Run: headless pygame with SDL's dummy video driver; simulated clock (each Clock.tick advances the game by its frame time, no real sleeping); random seed 0; keys injected as events and as key.get_pressed() state; mouse plan: one left click at the window centre at the start of phase 2, then a move to the lower-right quarter at the start of phase 3.
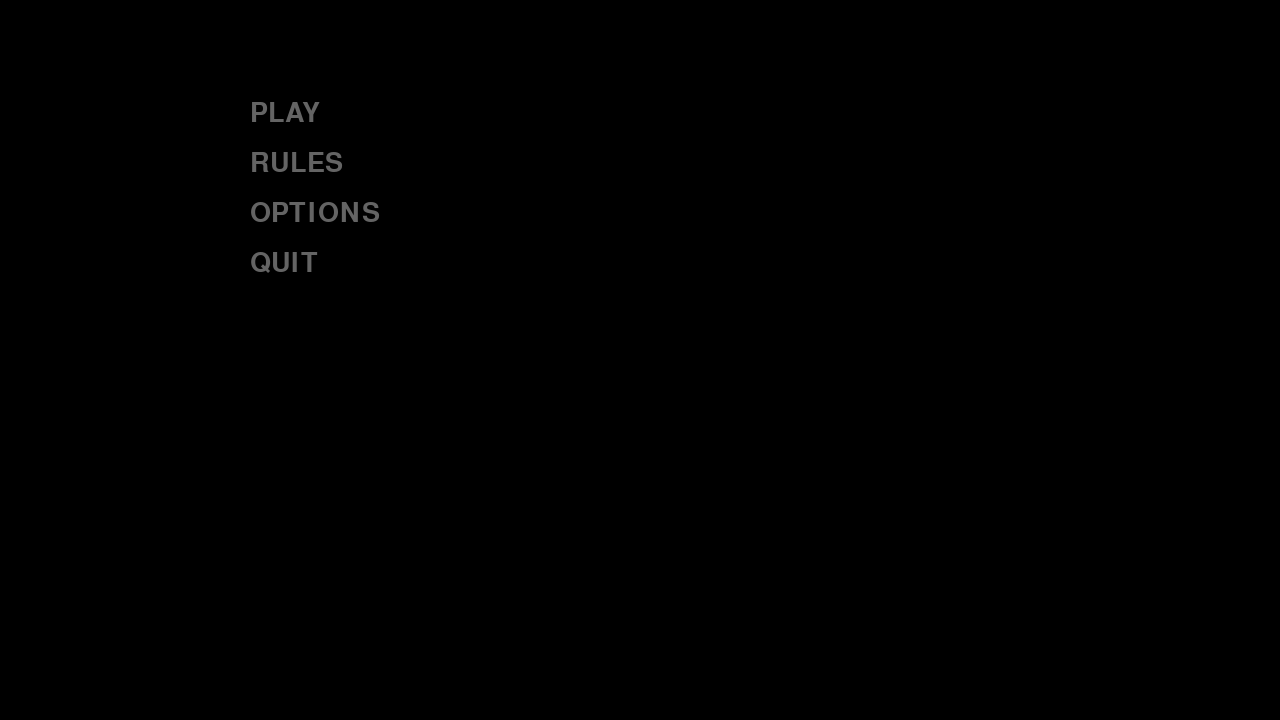
Frame 1 of 4 · flips 1–60 · no input
Frame 2 of 4 · flips 61–180 · clicked the window centre · tapped SPACE, RETURN · held RIGHT (→), D · screen unchanged from frame 1, image omitted
Frame 3 of 4 · flips 181–300 · moved the mouse to the lower-right quarter · held DOWN (↓), S · screen unchanged from frame 2, image omitted
Frame 4 of 4 · flips 301–420 · held LEFT (←), A, UP (↑), W · screen unchanged from frame 3, image omitted

The pygame program that drew these frames:

import pygame, sys
from pygame.locals import *
import random
import time


class Game(object):
		"""
		Manages game states and other variables
		"""
		def __init__(self, screen, states, start_state):
				"""
				Initialize the Game object.

				screen: the pygame display surface
				states: a dict mapping state-names to GameState objects
				start_state: name of the first active game state
				"""
				self.done = False
				self.screen = screen
				self.clock = pygame.time.Clock()
				self.fps = 60
				self.states = states
				self.state_name = start_state
				self.state = self.states[self.state_name]


		def event_loop(self):
				"""Events are passed for handling to the current state."""
				for event in pygame.event.get():
						self.state.get_event(event)

		def flip_state(self):
				"""Switch to the next game state."""
				current_state = self.state_name
				next_state = self.state.next_state
				self.state.done = False
				self.state_name = next_state
				persistent = self.state.persist
				self.state = self.states[self.state_name]
				self.state.startup(persistent)

		def update(self, dt):
				"""
				Check for state flip and update active state.

				dt: milliseconds since last frame
				"""
				if self.state.quit:
						self.done = True
				elif self.state.done:
						self.flip_state()
				self.state.update(dt)

		def draw(self):
				"""Pass display surface to active state for drawing."""
				self.state.draw(self.screen)

		def run(self):
				"""
				Pretty much the entirety of the game's runtime will be
				spent inside this while loop.
				"""
				while not self.done:
						dt = self.clock.tick(self.fps)
						self.event_loop()
						self.update(dt)
						self.draw()
						pygame.display.update()



class GameState(object):
		"""
		Parent class for individual game states to inherit from.
		"""
		def __init__(self):
				self.done = False
				self.quit = False
				self.next_state = None
				self.screen_rect = pygame.display.get_surface().get_rect()
				self.persist = {}
				self.font = pygame.font.Font(None, 24)

		def startup(self, persistent):
				"""
				Called when a state resumes being active.
				Allows information to be passed between states.

				persistent: a dict passed from state to state
				"""
				self.persist = persistent

		def get_event(self, event):
				"""
				Handle a single event passed by the Game object.
				"""
				pass


		def update(self, dt):
				"""
				Update the state. Called by the Game object once
				per frame.

				dt: time since last frame
				"""
				pass

		def draw(self, surface):
				"""
				Draw everything to the screen.
				"""
				pass


class Option:
				hovered = False

				def __init__(self, text, pos):
								self.text = text
								self.pos = pos
								self.set_rect()
								self.draw()

				def draw(self):
								self.set_rend()
								screen.blit(self.rend, self.rect)

				def set_rend(self):
								self.rend = menu_font.render(self.text, True, self.get_color())

				def get_color(self):
								if self.hovered:
												return (255, 255, 255)
								else:
												return (100, 100, 100)

				def set_rect(self):
								self.set_rend()
								self.rect = self.rend.get_rect()
								self.rect.topleft = self.pos
	

class MenuScreen(GameState):
		def __init__(self):
				super(MenuScreen, self).__init__()
				self.persist["screen_color"] = "black"
				
		def get_event(self, event):
				# Set clicker, which is an area of 3
				click = pygame.mouse.get_pressed()

				# Exits with wxit button
				if event.type == pygame.QUIT:
						self.quit = True
				
				# Menu Options
				if options[0].rect.collidepoint(pygame.mouse.get_pos()) and click[0]:
						self.persist["screen_color"] = "dodgerblue"
						self.done = True
						self.next_state = "GAMEPLAY"
				elif options[1].rect.collidepoint(pygame.mouse.get_pos()) and click[0]:
						self.done = True
						self.next_state = "RULES"
				elif options[2].rect.collidepoint(pygame.mouse.get_pos()) and click[0]:
						self.done = True
						self.next_state = "GAMEOP"
				elif options[3].rect.collidepoint(pygame.mouse.get_pos()) and click[0]:
						self.quit = True

		def draw(self, surface):
				surface.fill(pygame.Color("black"))
				for option in options:
								if option.rect.collidepoint(pygame.mouse.get_pos()):
												option.hovered = True
								else:
												option.hovered = False
								option.draw()


class Gameplay(GameState):
		"""
		Gameplay screen that will run the man game content at some point
		"""
		def __init__(self):
				super(Gameplay, self).__init__()
				self.rect = pygame.Rect((128, 128), (256, 256))
				self.x_velocity = 0
				self.deck = Deck()

		def startup(self, persistent):
				self.persist = persistent
				color = self.persist["screen_color"]
				self.screen_color = pygame.Color(color)
				if color == "dodgerblue":
						#text = "You clicked the mouse to get here"

						text = self.deck.deal_card()
				elif color == "gold":
						text = "You pressed a key to get here"
				self.title = self.font.render(text, True, pygame.Color("gray10"))
				self.title_rect = self.title.get_rect(center=self.screen_rect.center)

		def get_event(self, event):
				if event.type == pygame.QUIT:
						self.quit = True
				elif event.type == pygame.MOUSEBUTTONUP:
						self.deck.shuffle()
						text = self.deck.deal_card()
						self.title = self.font.render(text, True, pygame.Color("gray10"))
						self.title_rect.center = event.pos

		def update(self, dt):
				self.rect.move_ip(self.x_velocity, 0)


		def draw(self, surface):
				surface.fill(self.screen_color)
				surface.blit(self.title, self.title_rect)
				pygame.draw.rect(surface, pygame.Color("darkgreen"), self.rect)

class Rules(GameState):
		# back = Option("BACK", (0, 0)) 

		def __init__(self):
				super(Rules, self).__init__()
				self.screen_color = pygame.Color("indianred")		

		def get_event(self, event):
				click = pygame.mouse.get_pressed()
				# back = Option("BACK", (0, 0)) 
				if event.type == pygame.QUIT:
						self.quit = True

				# Back button 	NEED TO MAKE SO IT CAN GO BACK TO PREV STEP 	
				if back.rect.collidepoint(pygame.mouse.get_pos()) and click[0]:
					self.done = True
					self.next_state = "MENU"

		def draw(self, surface):
				surface.fill(self.screen_color)

				# Make back button
				if back.rect.collidepoint(pygame.mouse.get_pos()):
					back.hovered = True
				else:
					back.hovered = False
				back.draw()

class GameOp(GameState):
		def __init__(self):
				super(GameOp, self).__init__()

		def startup(self, persistent):
				self.screen_color = pygame.Color("lightblue")

		def get_event(self, event):
				if event.type == pygame.QUIT:
						self.quit = True

		def draw(self, surface):
				surface.fill(self.screen_color)

class Card:
		def __init__(self, rank, suit):
				self.suit = suit
				self.rank = rank
				self.ranks = ['Ace', '2', '3', '4', '5', '6', '7', '8', '9', '10', 'Jack', 'Queen', 'King']
				if self.suit == "Clubs" or self.suit == "Spades":
						self.color = "Black"
				else:
						self.color = "Red"
		def get_name(self):
				return self.ranks[self.rank-1] + ' of ' + self.suit


		def __repr__(self):
				return self.get_name()

class Deck:
		def __init__(self):
				self.remainingCards = []
				self.dealtCards = []
				for suit in ['Hearts', 'Spades', 'Diamonds', 'Clubs']:
						for rank in range(1,14):
								self.remainingCards.append(Card(rank,suit))

		def shuffle(self):
				#print(self.remainingCards[0].get_name())
				#random.shuffle(self.remainingCards)
				#print(self.remainingCards[0].get_name())
				return random.shuffle(self.remainingCards)

		def deal_card(self):
				self.dealtCards.append(self.remainingCards.pop())
				return self.dealtCards[-1].get_name()
		def get_size(self):
				return len[self.remainingCards]


if __name__ == "__main__":
		pygame.init()
		menu_font = pygame.font.Font(None, 40)
		screen = pygame.display.set_mode((1280, 720))
		pygame.display.set_caption('Hand and Foot')

		# Need to figure out how to put these into the classs that is being used
		options = [Option("PLAY", (250, 100)), Option("RULES", (250, 150)),
						 Option("OPTIONS", (250, 200)), Option("QUIT", (250, 250))]
		back = Option("BACK", (0, 0)) 

		states = {"MENU": MenuScreen(), "GAMEPLAY": Gameplay(), "RULES": Rules(), "GAMEOP": GameOp()}
		game = Game(screen, states, "MENU")
		game.run()
		pygame.quit()
		sys.exit()
